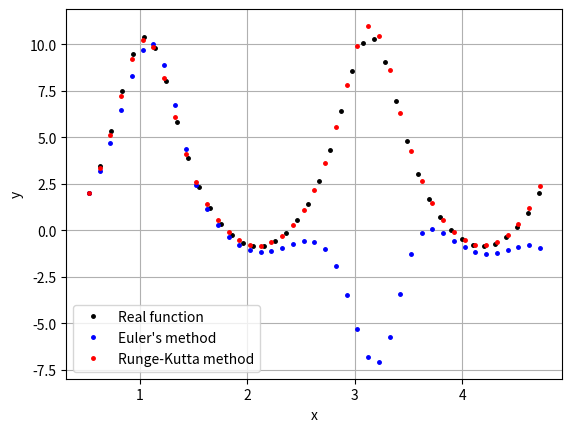

Reproduce this figure in Python.
import sys
import matplotlib.pyplot as plt
import numpy as np


def f(x, y):
    k = 2
    m = 3
    #return (x-y)/(x+y)
    return k * m * y * np.sin(m * x) + k**2 * m * np.sin(m * x) * np.cos(m * x)


def f_real(x):
    return np.exp(-2 * np.cos(3 * x)) - 2 * np.cos(3 * x) + 1


def f2_real(x):
    return -1 * np.sin(4 * x) + x


def euler(x, y, h, t):
    print("  x        y")
    xs = [x]
    ys = [y]
    while x <= t - 0.00001:
        k = h * f(x, y)
        y += k
        x += h
        #print('%.3f' % x + '    ' + '%.3f' % y)
        xs.append(x)
        ys.append(y)
    return xs, ys


def r_k(x, y, h, t, degree):
    print("  x        y")
    xs = [x]
    ys = [y]
    if degree == 2:
        while x <= t - 0.00001:
            m1 = h * f(x, y)
            y = y + h * f(x + h/2, y + m1/2)
            x = x + h
            xs.append(x)
            ys.append(y)
        return xs, ys
    else:
        while x <= t - 0.00001:
            m1 = f(x, y)
            m2 = f((x+h/2), (y+m1*h/2))
            m3 = f((x+h/2), (y+m2*h/2))
            m4 = f((x+h), (y+m3*h))
            m = ((m1 + 2*m2 + 2*m3 + m4)/6)
            y = y + m * h
            x = x + h
            xs.append(x)
            ys.append(y)
        return xs, ys


# finite differential method
# n - number of sections
def fdm(x0, xn, y0, yn, n):
    xs = np.linspace(x0, xn, n+1)
    b = np.zeros(n-1)
    a = np.zeros((n-1, n-1))
    h = xs[1]-xs[0]

    middle = 16 * h**2 - 2
    a[0][0] = middle
    a[0][1] = 1
    a[n-2][n-3] = 1
    a[n-2][n-2] = middle
    b[0] = 16 * xs[1] * h**2 - y0
    b[n-2] = 16 * xs[n-1] * h**2 - yn
    for i in range(1, n-2):
        a[i][i-1] = 1
        a[i][i] = middle
        a[i][i+1] = 1
        b[i] = 16 * xs[i+1] * h**2
    ys = np.linalg.solve(a, b)
    ys = list(ys)
    ys.insert(0, y0)
    ys.append(yn)
    return xs, ys


def draw(xs, ys, color, title):
    plt.plot(xs, ys, color, label=title, markersize=5)
    plt.draw()


def main():

    type = 1

    if type == 1:
        a = np.pi / 6
        b = 3 * np.pi / 2
        h = 0.1

        n = int((b-a) / h + 1)
        #print(n)

        xs = np.linspace(a, b, n)
        ys = []
        for i in range(len(xs)):
            ys.append(f_real(xs[i]))
        draw(xs, ys, 'k.', 'Real function')

        xs, ys = euler(a, f_real(a), h, b)
        draw(xs, ys, 'b.', 'Euler\'s method')

        xs, ys = r_k(a, f_real(a), h, b, 2)
        draw(xs, ys, 'r.', 'Runge-Kutta method')
    else:
        a = 0
        b = (2 * np.pi + 1) / 4
        h = 0.01

        n = int((b-a) / h)
        print(n)

        xs = np.linspace(a, b, n)
        ys = []
        for i in range(len(xs)):
            ys.append(f2_real(xs[i]))
        draw(xs, ys, 'k.', 'Real function')

        xs, ys = fdm(a, b, 0, f2_real(b), n)
        draw(xs, ys, 'm.', 'FDM method')

    plt.xlabel('x')
    plt.ylabel('y')
    plt.legend()
    #plt.suptitle("Big Title")
    plt.grid()
    plt.show()


if __name__ == "__main__":
    sys.exit(main())
